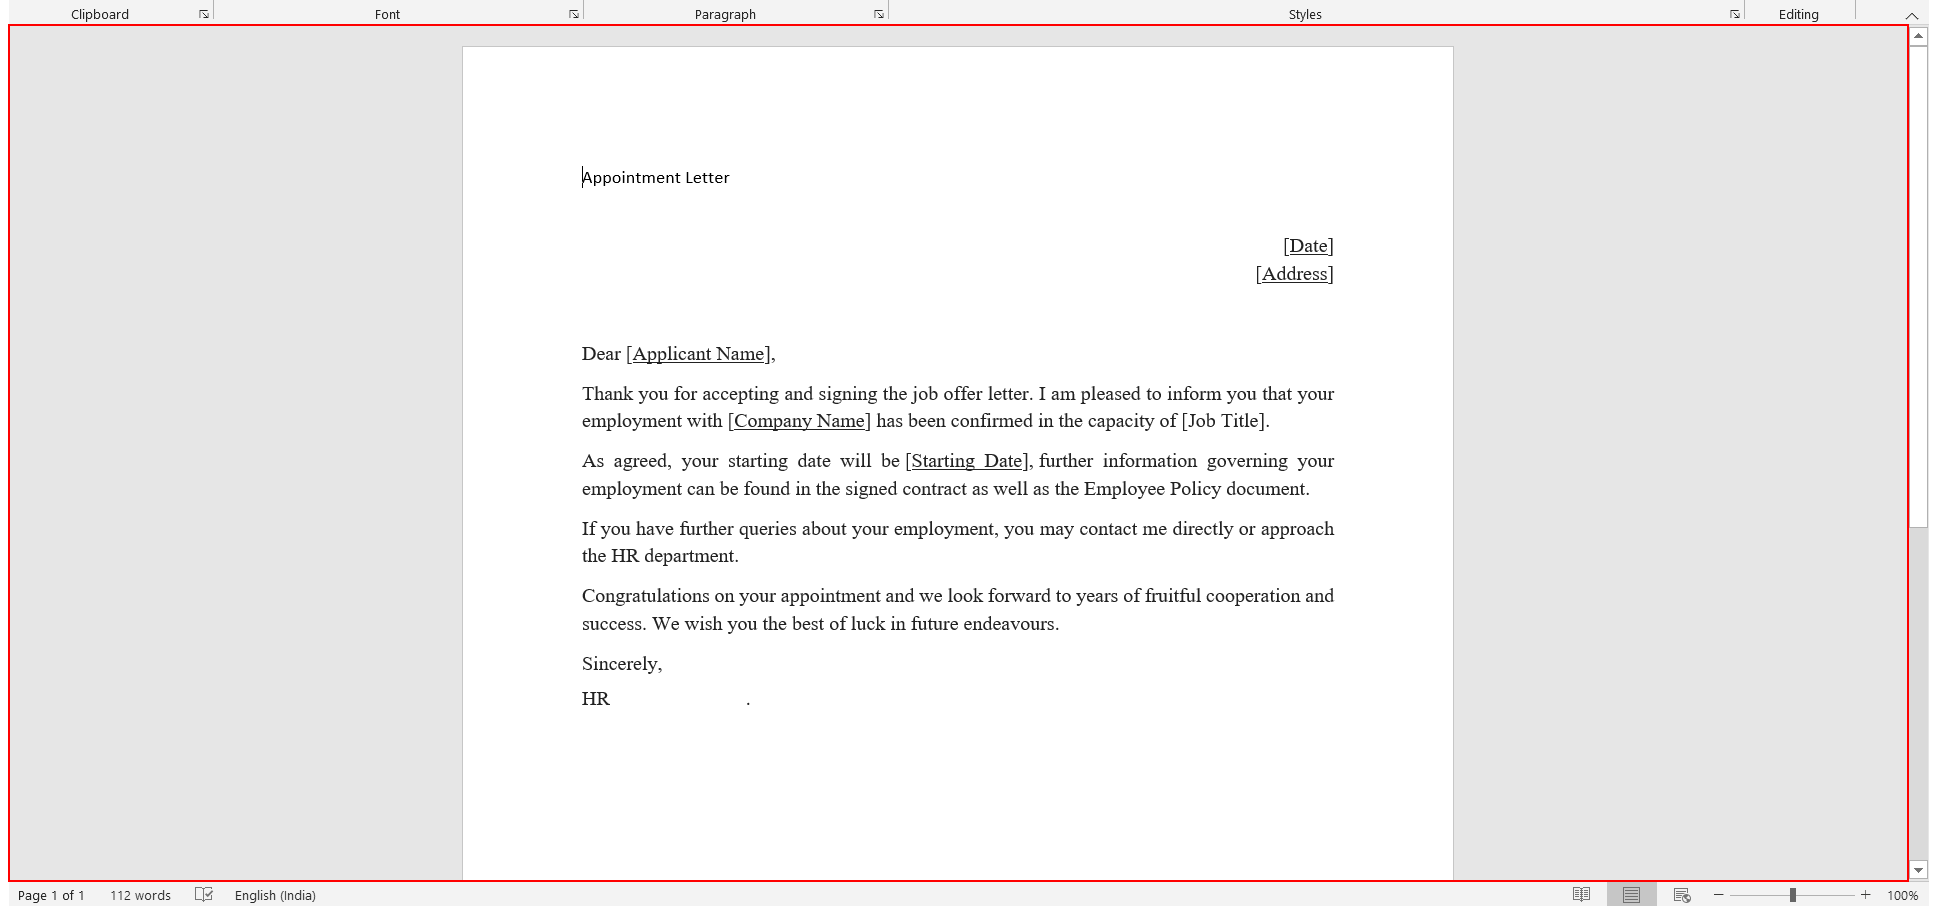
Task: This process will fetch the data of the applicants from the excel sheet and fill it in the application letter
Workflow: Main

Step 1: type a value into the element in window 'AppoinmentLetter - Word' (winword.exe)

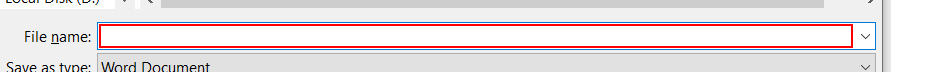
Step 2: type "[CurrentRow("Applicant Name").ToString+ "[k(enter)]"]" in window 'Save As' (winword.exe)